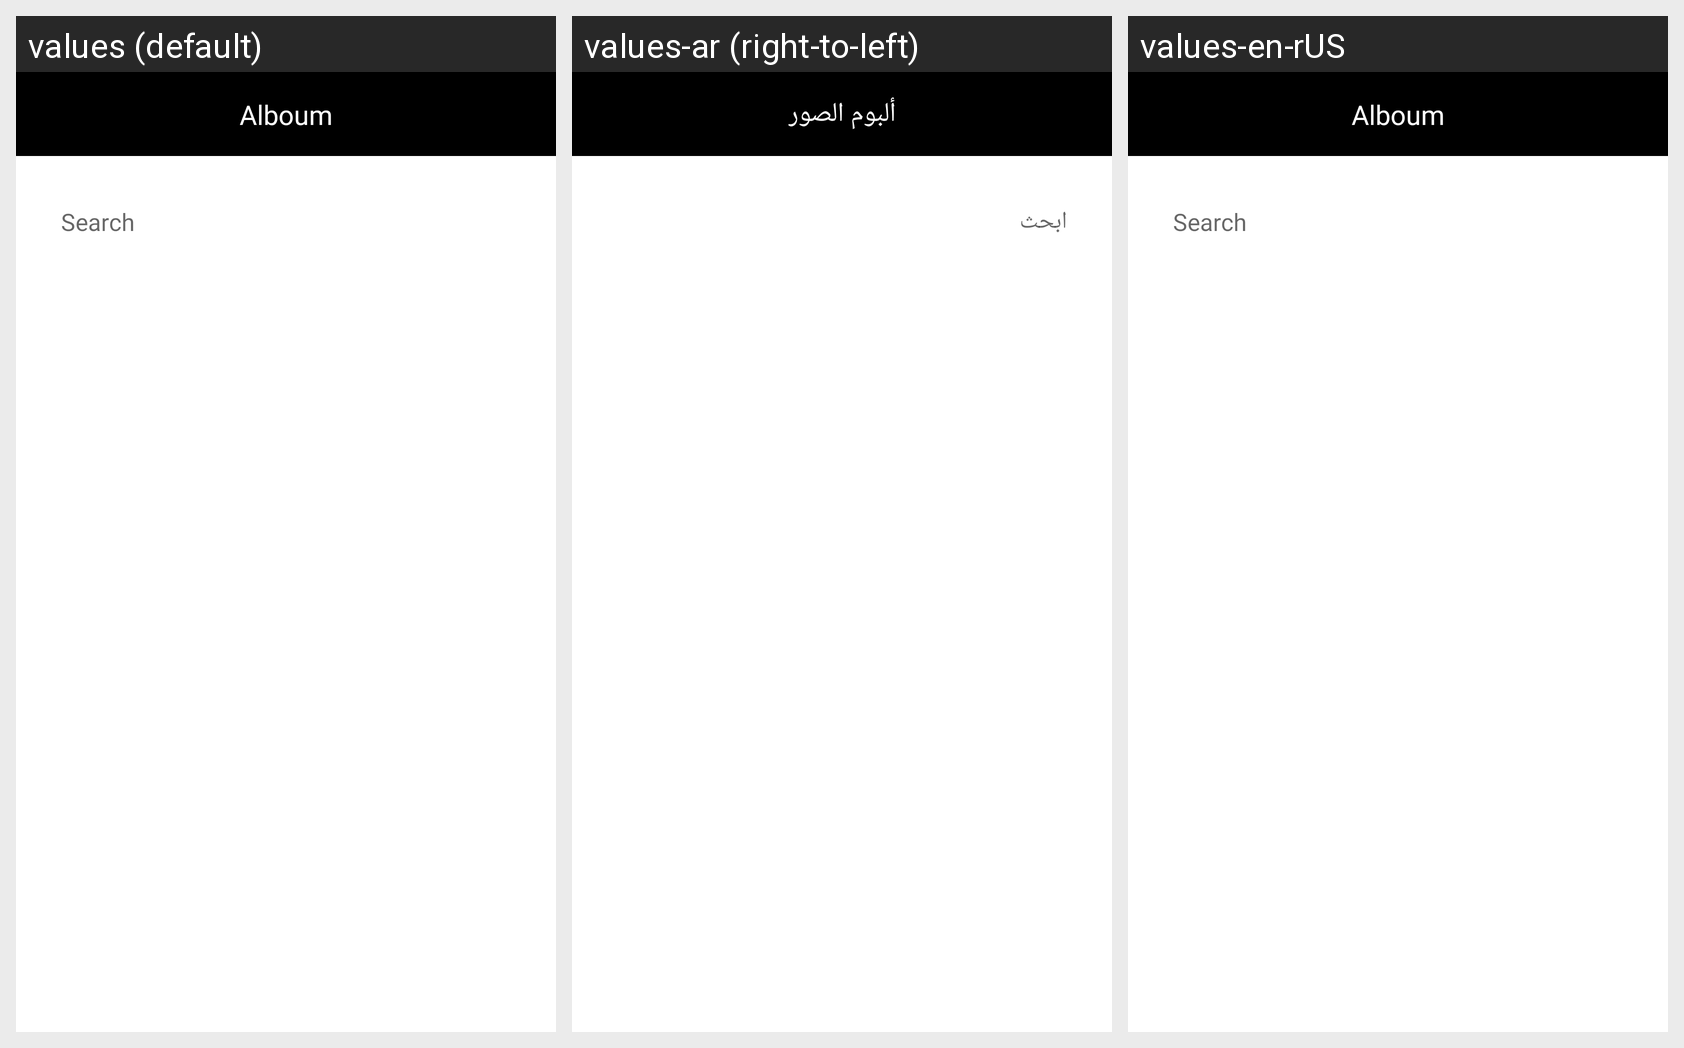

Locale-by-locale string values for the Android screen shown in this grid:
Android screen res/layout/fragment_images.xml rendered under 3 locales, left to right: values (default), values-ar (right-to-left), values-en-rUS. Device: Nexus 5 (rendered at 1080×1920; each locale shown at half size, 540×960, under a caption strip naming it); theme Theme.Currency.
Strings drawn on this screen, with the default value and each locale's value (text and hints the layout hard-codes, and strings that could not be matched under every locale, appear in the picture but are not listed):

alboum
  values: Alboum
  values-ar: ألبوم الصور
  values-en-rUS: Alboum

search
  values: Search
  values-ar: ابحث
  values-en-rUS: Search
